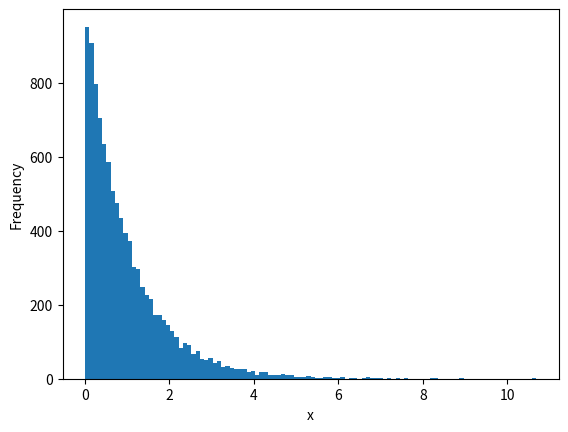

The matplotlib source for this figure:
import matplotlib.pyplot as plt
import numpy as np
import scipy.stats as stats


def draw_exponential_samples(beta=1.0, size=10_000, seed=42):
    rng = np.random.default_rng(seed)
    uniform_x = rng.uniform(size=size)
    transformed_x = stats.expon.ppf(uniform_x, scale=1 / beta)
    return transformed_x


samples = draw_exponential_samples(beta=1)
plt.ylabel("Frequency")
plt.xlabel("x")
plt.hist(samples, bins="auto")
plt.savefig("02-15.png", bbox_inches="tight")
